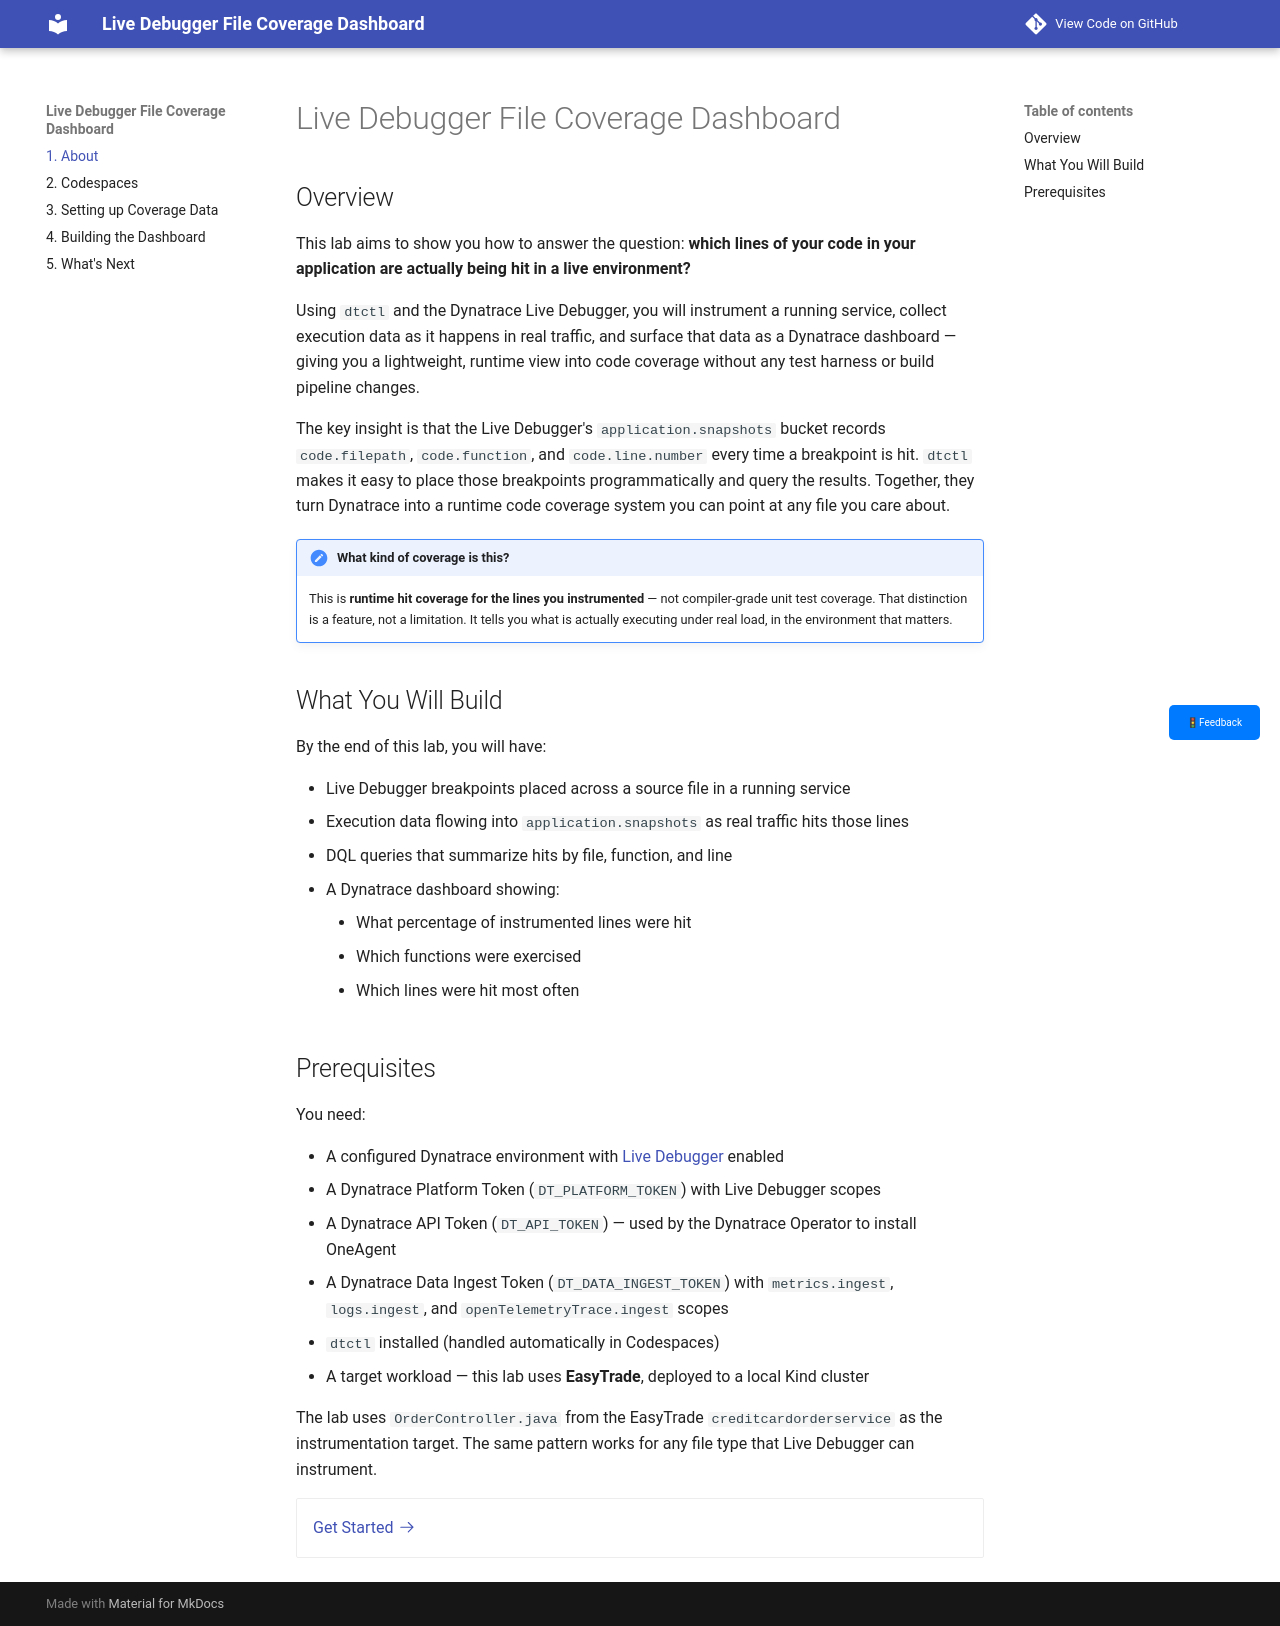

repository: joshdynatrace/livedebugger-file-coverage-dashboard · page: index.html · generator: mkdocs

# Live Debugger File Coverage Dashboard

--8<-- "snippets/bizevent-homepage.js"

## Overview

This lab aims to show you how to answer the question: **which lines of your code in your application are actually being hit in a live environment?**

Using `dtctl` and the Dynatrace Live Debugger, you will instrument a running service, collect execution data as it happens in real traffic, and surface that data as a Dynatrace dashboard — giving you a lightweight, runtime view into code coverage without any test harness or build pipeline changes.

The key insight is that the Live Debugger's `application.snapshots` bucket records `code.filepath`, `code.function`, and `code.line.number` every time a breakpoint is hit. `dtctl` makes it easy to place those breakpoints programmatically and query the results. Together, they turn Dynatrace into a runtime code coverage system you can point at any file you care about.

!!! note "What kind of coverage is this?"
    This is **runtime hit coverage for the lines you instrumented** — not compiler-grade unit test coverage. That distinction is a feature, not a limitation. It tells you what is actually executing under real load, in the environment that matters.

## What You Will Build

By the end of this lab, you will have:

- Live Debugger breakpoints placed across a source file in a running service
- Execution data flowing into `application.snapshots` as real traffic hits those lines
- DQL queries that summarize hits by file, function, and line
- A Dynatrace dashboard showing:
    - What percentage of instrumented lines were hit
    - Which functions were exercised
    - Which lines were hit most often

## Prerequisites

You need:

- A configured Dynatrace environment with [Live Debugger](https://docs.dynatrace.com/docs/observe/application-observability/live-debugger) enabled
- A Dynatrace Platform Token (`DT_PLATFORM_TOKEN`) with Live Debugger scopes
- A Dynatrace API Token (`DT_API_TOKEN`) — used by the Dynatrace Operator to install OneAgent
- A Dynatrace Data Ingest Token (`DT_DATA_INGEST_TOKEN`) with `metrics.ingest`, `logs.ingest`, and `openTelemetryTrace.ingest` scopes
- `dtctl` installed (handled automatically in Codespaces)
- A target workload — this lab uses **EasyTrade**, deployed to a local Kind cluster

The lab uses `OrderController.java` from the EasyTrade `creditcardorderservice` as the instrumentation target.
The same pattern works for any file type that Live Debugger can instrument.

<div class="grid cards" markdown>
- [Get Started :octicons-arrow-right-24:](codespaces.md)
</div>
